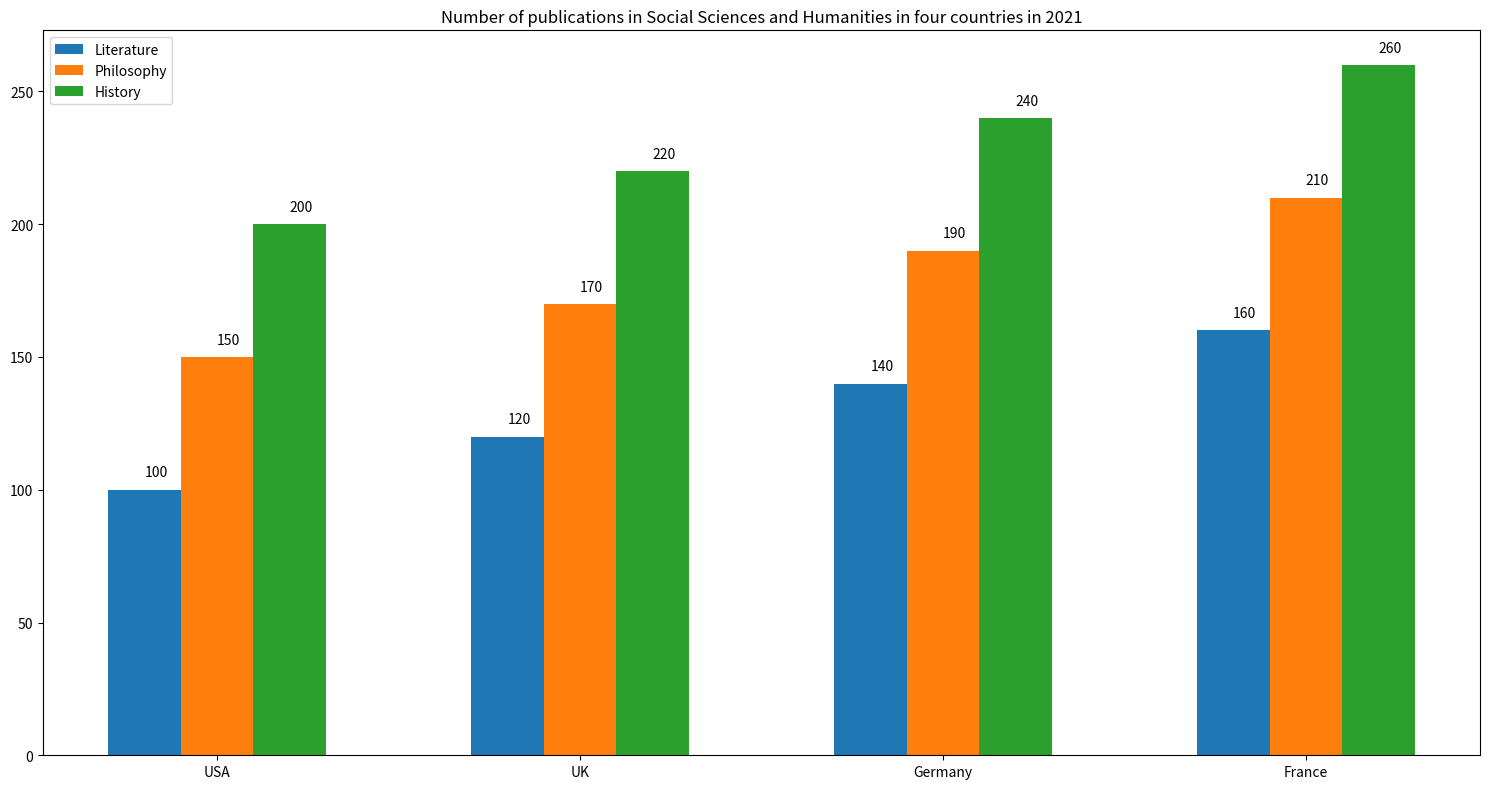

This chart was generated by the following Python code: (Note: this script raises an exception after producing the figure.)

import matplotlib.pyplot as plt
import numpy as np

# data
Country = ['USA', 'UK', 'Germany', 'France']
Literature = [100, 120, 140, 160]
Philosophy = [150, 170, 190, 210]
History = [200, 220, 240, 260]

# create figure
fig, ax = plt.subplots(figsize=(15, 8))

# plot
width = 0.2
x = np.arange(len(Country))
ax.bar(x - width, Literature, width, label='Literature')
ax.bar(x, Philosophy, width, label='Philosophy')
ax.bar(x + width, History, width, label='History')

# labels
ax.set_title('Number of publications in Social Sciences and Humanities in four countries in 2021')
ax.set_xticks(x)
ax.set_xticklabels(Country)
ax.legend()

# annotate
for i, j in enumerate(Literature):
    ax.annotate(str(j), xy=(i - width, j + 5))
for i, j in enumerate(Philosophy):
    ax.annotate(str(j), xy=(i, j + 5))
for i, j in enumerate(History):
    ax.annotate(str(j), xy=(i + width, j + 5))

# adjust
plt.tight_layout()

# save
plt.savefig('Bar Chart/png/51.png')

# clear
plt.clf()
